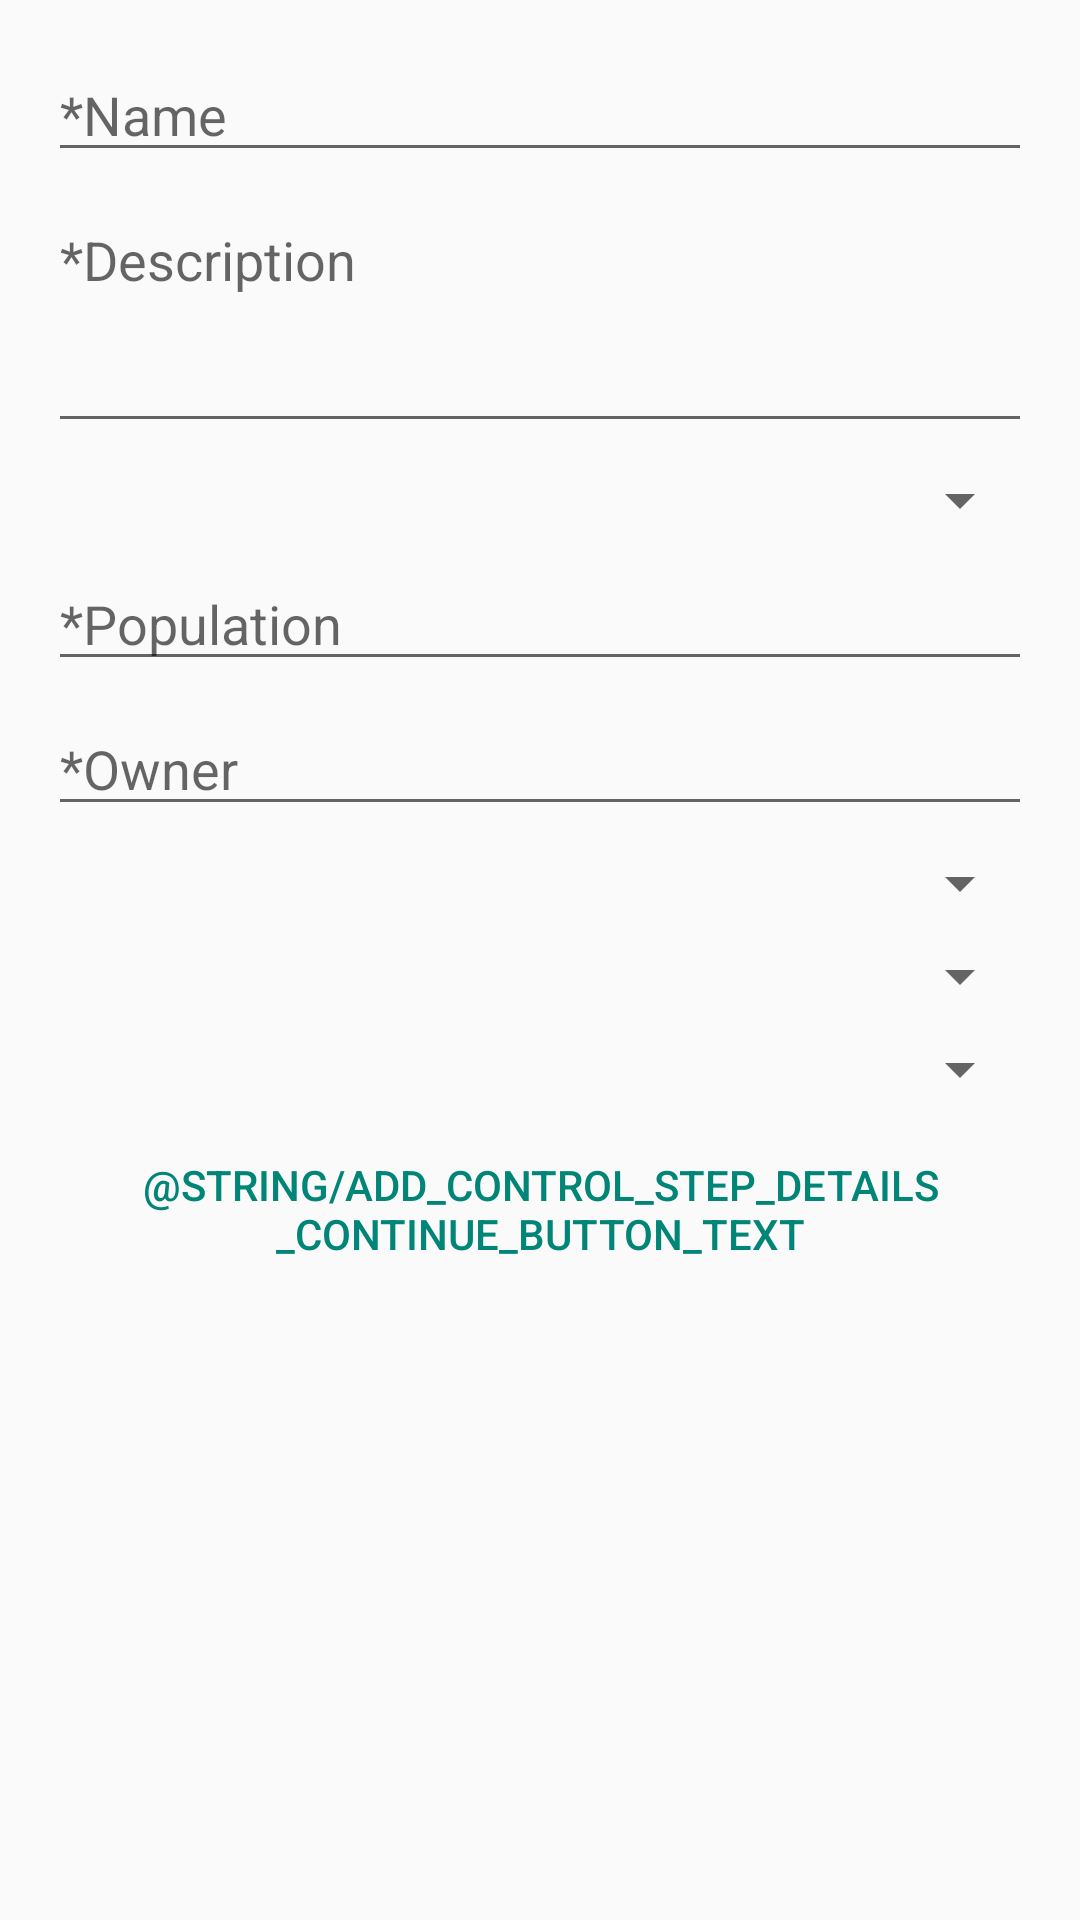

Reconstruct the res/layout file that produces this screen, plus the resources it refers to.
<!-- AndroidManifest.xml: application theme AppTheme -->
<!-- res/layout/activity_add_control_step_details.xml -->
<RelativeLayout xmlns:android="http://schemas.android.com/apk/res/android"
    xmlns:tools="http://schemas.android.com/tools" android:layout_width="match_parent"
    android:layout_height="match_parent" android:paddingLeft="@dimen/activity_horizontal_margin"
    android:paddingRight="@dimen/activity_horizontal_margin"
    android:paddingTop="@dimen/activity_vertical_margin"
    android:paddingBottom="@dimen/activity_vertical_margin"
    tools:context="com.vieira.rodrigo.itgcmanager.AddControlActivityStepDetails">

    <ScrollView
        android:id="@+id/add_control_form_view"
        android:layout_width="match_parent"
        android:layout_height="match_parent">

        <RelativeLayout
            android:layout_width="match_parent"
            android:layout_height="wrap_content"
            android:id="@+id/add_control_relative_layout">

            <EditText
                android:layout_width="match_parent"
                android:layout_height="wrap_content"
                android:id="@+id/add_control_name"
                android:layout_alignParentTop="true"
                android:layout_alignParentLeft="true"
                android:layout_alignParentStart="true"
                android:imeOptions="actionNext"
                android:singleLine="true"
                android:hint="@string/add_control_name_hint"
                android:maxLines="1"
                android:layout_marginBottom="@dimen/add_control_margin_form"/>

            <EditText
                android:layout_width="match_parent"
                android:layout_height="wrap_content"
                android:inputType="textMultiLine"
                android:ems="10"
                android:id="@+id/add_control_description"
                android:hint="@string/add_control_description_hint"
                android:layout_below="@+id/add_control_name"
                android:layout_alignParentLeft="true"
                android:layout_alignParentStart="true"
                android:lines="3"
                android:gravity="start|top"
                android:layout_marginBottom="@dimen/add_control_margin_form" />

            <Spinner
                android:layout_width="match_parent"
                android:layout_height="wrap_content"
                android:id="@+id/add_control_risk_spinner"
                android:layout_below="@+id/add_control_description"
                android:layout_marginBottom="@dimen/add_control_margin_form"/>

            <EditText
                android:layout_width="match_parent"
                android:layout_height="wrap_content"
                android:inputType="text"
                android:ems="10"
                android:id="@+id/add_control_population"
                android:singleLine="true"
                android:maxLines="1"
                android:hint="@string/add_control_population_hint"
                android:imeOptions="actionNext"
                android:layout_below="@+id/add_control_risk_spinner"
                android:layout_alignParentLeft="true"
                android:layout_alignParentStart="true"
                android:layout_marginBottom="@dimen/add_control_margin_form" />



            <EditText
                android:layout_width="wrap_content"
                android:layout_height="wrap_content"
                android:id="@+id/add_control_owner_view"
                android:hint="@string/add_control_owner_hint"
                android:layout_alignParentLeft="true"
                android:singleLine="true"
                android:layout_alignParentStart="true"
                android:imeOptions="actionNext"
                android:layout_marginBottom="@dimen/add_control_margin_form"
                android:layout_alignParentRight="true"
                android:layout_alignParentEnd="true"
                android:layout_below="@+id/add_control_population"/>

            <Spinner
                android:layout_width="match_parent"
                android:layout_height="wrap_content"
                android:id="@+id/add_control_type_spinner"
                android:layout_below="@+id/add_control_owner_view"
                android:layout_marginBottom="@dimen/add_control_margin_form"
                android:layout_alignLeft="@+id/add_control_risk_spinner"
                android:layout_alignStart="@+id/add_control_risk_spinner" />

            <Spinner
                android:layout_width="match_parent"
                android:layout_height="wrap_content"
                android:id="@+id/add_control_frequency_spinner"
                android:layout_below="@+id/add_control_type_spinner"
                android:layout_marginBottom="@dimen/add_control_margin_form"
                android:layout_alignLeft="@+id/add_control_risk_spinner"
                android:layout_alignStart="@+id/add_control_risk_spinner" />

            <Spinner
                android:layout_width="match_parent"
                android:layout_height="wrap_content"
                android:id="@+id/add_control_nature_spinner"
                android:layout_below="@+id/add_control_frequency_spinner"
                android:layout_marginBottom="@dimen/add_control_margin_form"
                android:layout_alignLeft="@+id/add_control_frequency_spinner"
                android:layout_alignStart="@+id/add_control_frequency_spinner" />

            <Button
                android:layout_width="wrap_content"
                android:layout_height="wrap_content"
                android:text="@string/add_control_step_details_continue_button_text"
                android:id="@+id/add_control_save_button"
                style="?android:attr/buttonBarButtonStyle"
                android:layout_below="@+id/add_control_nature_spinner"
                android:layout_alignParentBottom="true"
                android:layout_centerHorizontal="true" />

        </RelativeLayout>



    </ScrollView>



</RelativeLayout>
<!-- resources referenced by this layout -->
<resources>
  <dimen name="activity_horizontal_margin">16dp</dimen>
  <dimen name="activity_vertical_margin">16dp</dimen>
  <dimen name="add_control_margin_form">7dp</dimen>
  <string name="add_control_description_hint">*Description</string>
  <string name="add_control_name_hint">*Name</string>
  <string name="add_control_owner_hint">*Owner</string>
  <string name="add_control_population_hint">*Population</string>
  <style name="AppTheme" parent="Theme.AppCompat.Light">
          
      </style>
</resources>
